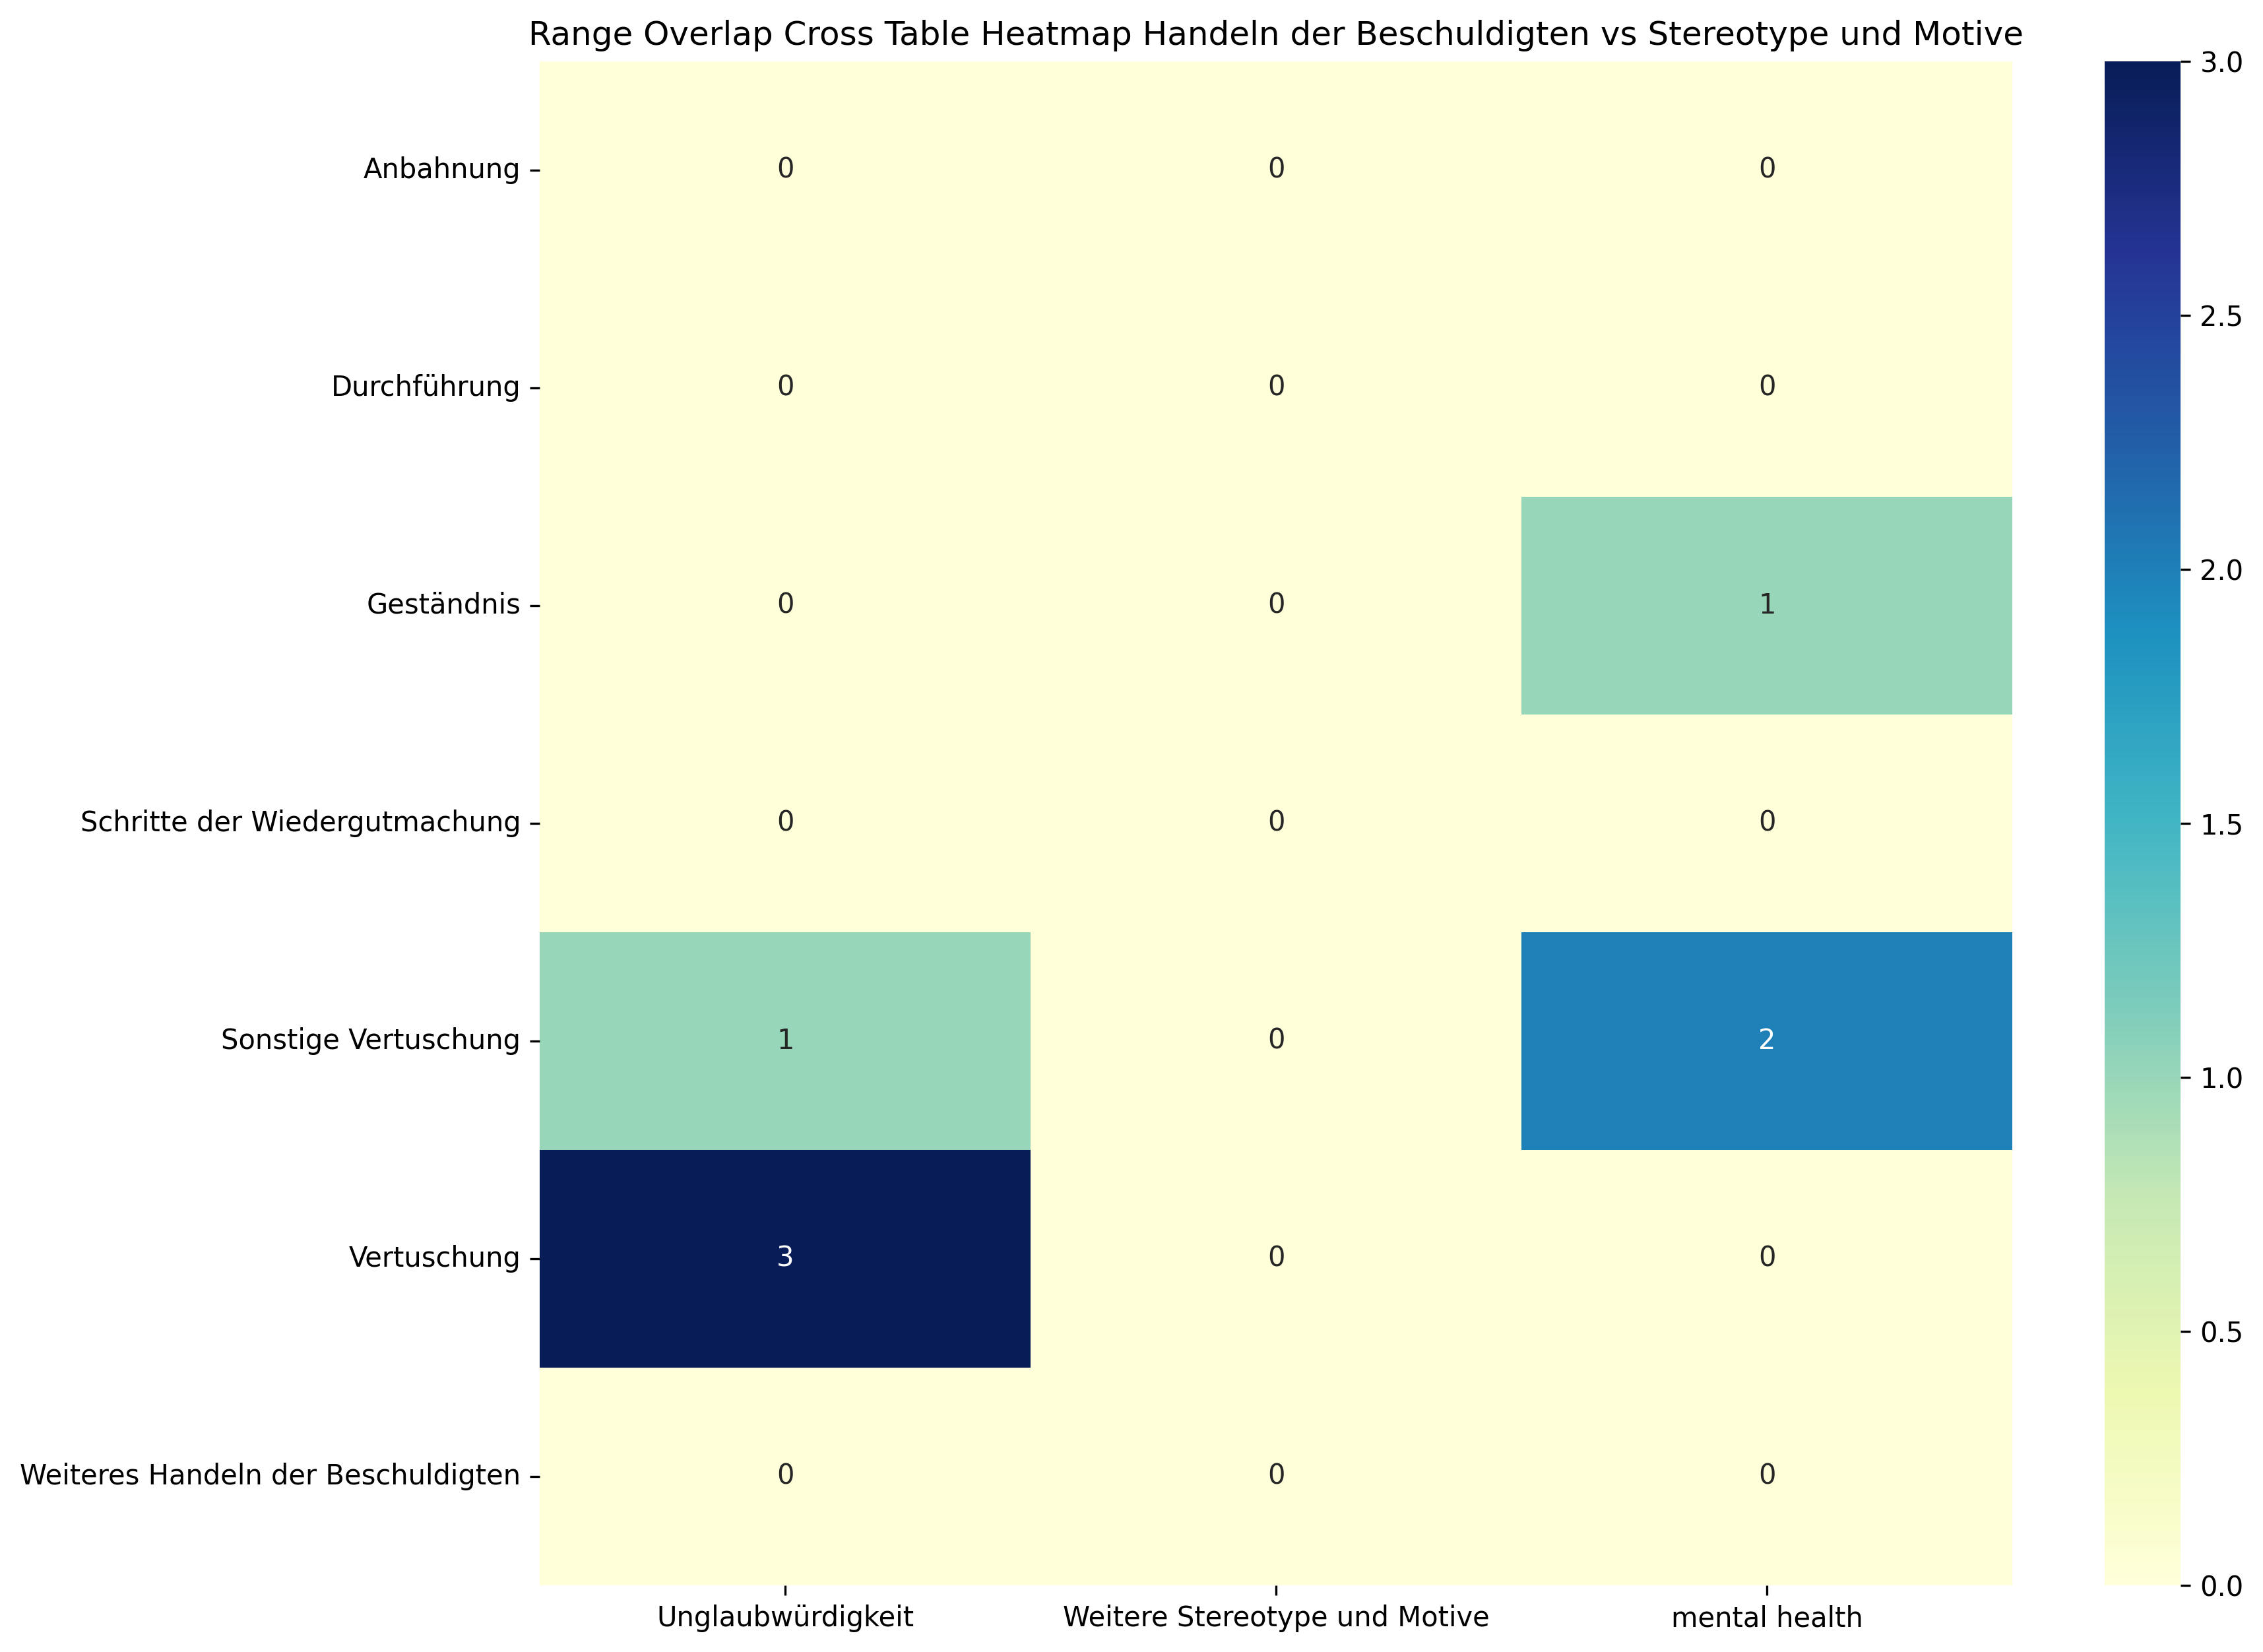

The data file committed next to this chart (first rows):
, Unglaubwürdigkeit, Weitere Stereotype und Motive, mental health, Sum
Anbahnung, 0, 0, 0, 0
Durchführung, 0, 0, 0, 0
Geständnis, 0, 0, 1, 1
Schritte der Wiedergutmachung, 0, 0, 0, 0
Sonstige Vertuschung, 1, 0, 2, 3
Vertuschung, 3, 0, 0, 3
Weiteres Handeln der Beschuldigten, 0, 0, 0, 0
Sum, 4, 0, 3, 7
